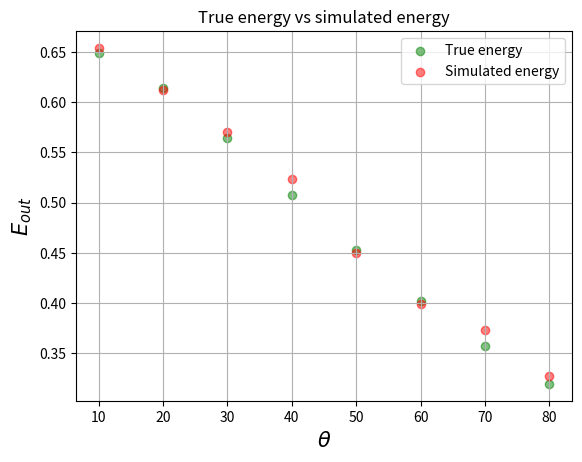
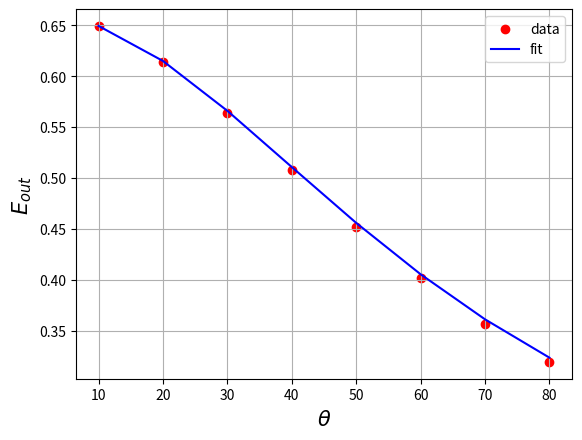
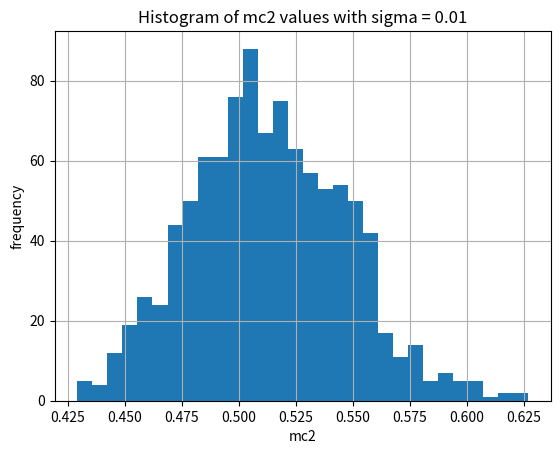
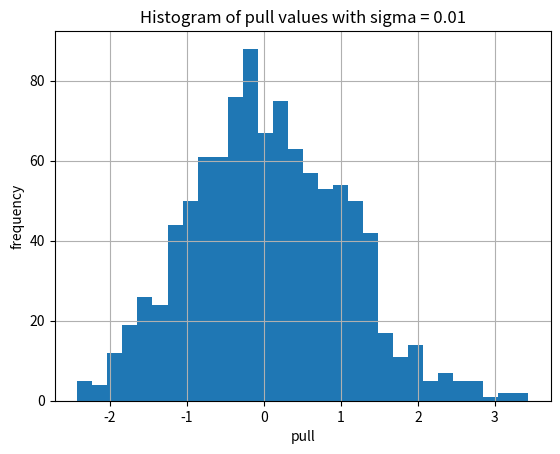
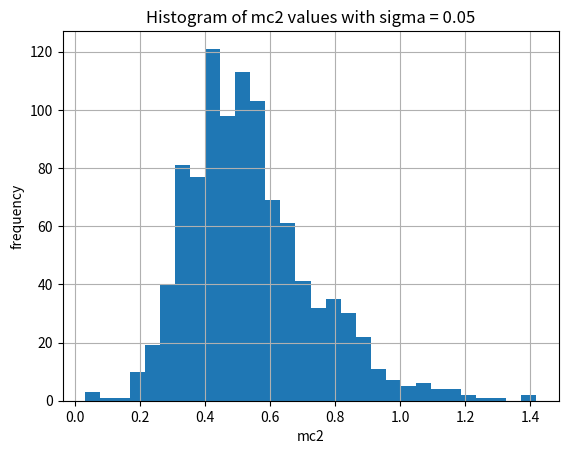
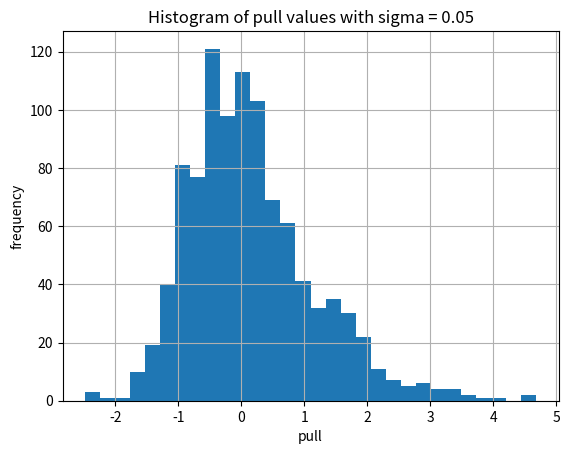
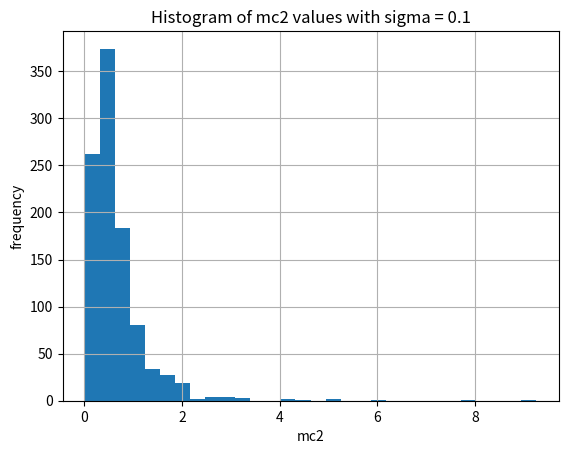
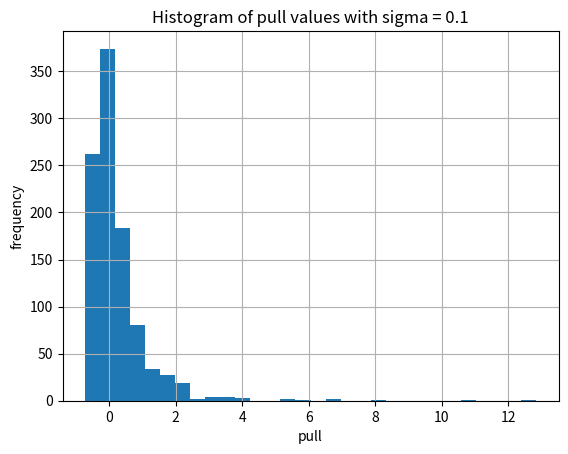

Source code (Python) for these figures, in order:
import numpy as np
import matplotlib.pyplot as plt
from scipy.optimize import minimize
from scipy.stats import norm

# set a seed
np.random.seed(42)

# make a list of angles from 10 to 90 degrees with a step of 10 degrees
# theta_list = np.arange(0, 370, 10) # try that one out and look at the plots and results!
theta_list = np.arange(10, 90, 10)

# define a function that calculates the energy output with fluctuations
def E_out_fluctuated(mc2, theta, a):
    """
    :param theta: angle in degrees
    :param mc2: mass of the electron in MeV
    :param a: fluctuations in energy
    :return: energy in MeV
    """
    E_in = 0.6617
    denominator = 1 + (E_in / mc2) * (1 - np.cos(np.deg2rad(theta)))
    E_out = E_in / denominator
    return E_out + a


# calculate the true energy for each angle in the list
mc2_wiki = 0.510998
energy_calculated = [E_out_fluctuated(mc2_wiki, angle, a=0) for angle in theta_list]

# create a list with fluctuations in energy
energy_fluctuation = np.random.normal(0, 0.01, size=len(theta_list))

# add the fluctuations to the true energy
energy_simulated = np.add(energy_calculated, energy_fluctuation)

# plot the true energy, the fluctuations and the simulated energy
plt.figure()
plt.scatter(theta_list, energy_calculated, color="g", label="True energy", alpha=0.5)
plt.scatter(theta_list, energy_simulated, color="r", label="Simulated energy", alpha=0.5)
plt.xlabel(r"$\theta$", fontsize=15)
plt.ylabel(r"$E_{out}$", fontsize=15)
plt.legend()
plt.grid()
plt.title("True energy vs simulated energy")
# plt.show()
plt.savefig("True_energy_vs_simulated_energy.png")
plt.clf()


# define the negative log-likelihood function
def neg_log_likelihood(params, energy_simulated, scale):
    mc2, a = params
    energy_calculated = E_out_fluctuated(mc2, theta_list, a)
    log_likelihood = np.sum(norm.logpdf(energy_simulated, loc=energy_calculated, scale=scale))
    return -log_likelihood


# set the scale for testing to 0.01
scale = 0.01

# perform the maximum likelihood fit
result = minimize(neg_log_likelihood, np.array([0.510998, 0]), args=(energy_simulated, scale))

# retrieve the value of mc2
mc2 = result.x[0]

print(result)

# print the value of mc2
print("The value of mc2 is:", mc2)

# plot the negative log-likelihood function
plt.figure()
plt.scatter(theta_list, energy_calculated, label='data', color='r')
plt.plot(theta_list, E_out_fluctuated(mc2, theta_list, a=0), label='fit', color='b')
plt.xlabel(r"$\theta$", fontsize=15)
plt.ylabel(r"$E_{out}$", fontsize=15)
plt.legend()
plt.grid()
# plt.show()
plt.savefig("E_out_fit.png")
plt.clf()


def pull(rec_quant, gen_quant):
    """
    :param rec_quant: reconstructed quantity
    :param gen_quant: generated quantity
    :return: pull
    """
    nominator = [val - gen_quant for val in rec_quant]
    return nominator / np.std(rec_quant)


# define a function to simulate the maximum likelihood 1000 times for different values of sigma
def simulate_likelihood(sigma):
    # set the number of iterations
    n_iter = 1000

    # initialize an empty list to collect the results
    mc2_list = []
    scale = sigma
    # repeat the simulation n_iter times
    for i in range(n_iter):
        # create a list with fluctuations in energy
        energy_fluctuation = np.random.normal(0, sigma, size=len(theta_list))
        # calculate the true energy for each angle in the list
        energy_calculated = [E_out_fluctuated(mc2_wiki, angle, a=0) for angle in theta_list]
        # add the fluctuations to the true energy
        energy_simulated = np.add(energy_calculated, energy_fluctuation)
        # perform the maximum likelihood fit
        result = minimize(neg_log_likelihood, np.array([0.5, 0]), args=(energy_simulated, scale))
        # retrieve the value of mc2
        mc2 = result.x[0]
        # add the result to the list
        mc2_list.append(mc2)
    # delete the outliers
    # mc2_list = [val for val in mc2_list if -1 < val < 1]
    # print the mean and the standard deviation of the mc2 values
    print("The sigma is:", sigma)
    print("The mean of the mc2 values is:", np.mean(mc2_list))
    print("The standard deviation of the mc2 values is:", np.std(mc2_list))
    # plot the results as a histograms
    plt.figure()
    plt.hist(mc2_list, bins=30)
    plt.xlabel("mc2")
    plt.ylabel("frequency")
    plt.grid()
    plt.title("Histogram of mc2 values with sigma = " + str(sigma))
    # plt.show()
    plt.savefig("Histogram_of_mc2_values_sigma_"+str(sigma)+".png")
    plt.clf()

    # calculate the pull
    pull_list = pull(mc2_list, 0.510998)
    # delete the outliers
    # pull_list = [val for val in pull_list if val < 4]
    # print the mean and the standard deviation of the pull
    print("The mean of the pull is:", np.mean(pull_list))
    print("The standard deviation of the pull is:", np.std(pull_list))
    # plot the pull as a histogram
    plt.figure()
    plt.hist(pull_list, bins=30)
    plt.xlabel("pull")
    plt.ylabel("frequency")
    plt.grid()
    plt.title("Histogram of pull values with sigma = " + str(sigma))
    # plt.show()
    plt.savefig("Histogram_of_pull_values_sigma"+str(sigma)+".png")
    plt.clf()


simulate_likelihood(0.01)
simulate_likelihood(0.05)
simulate_likelihood(0.1)
